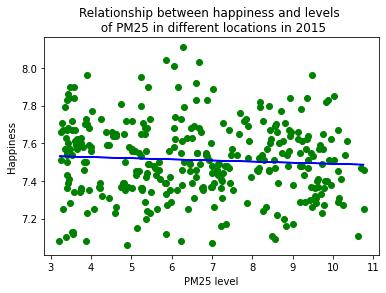

The file beside this chart, header and first rows:
PM25 level, Happiness, Year
4.758, 7.37, 2015
4.744, 7.44, 2015
4.76, 7.12, 2015
4.761, 7.62, 2015
4.762, 7.06, 2015
4.763, 7.54, 2015
4.745, 7.73, 2015
4.762, 7.51, 2015
4.764, 7.54, 2015
4.766, 7.61, 2015
4.767, 7.84, 2015
4.769, 7.41, 2015
4.781, 7.96, 2015
4.781, 7.67, 2015
4.748, 7.36, 2015
4.766, 7.44, 2015
4.768, 7.39, 2015
4.772, 7.52, 2015
4.774, 7.49, 2015
4.778, 7.15, 2015
4.797, 7.59, 2015
4.789, 7.66, 2015
4.746, 7.66, 2015
4.748, 7.54, 2015
4.75, 7.54, 2015
4.768, 7.79, 2015
4.774, 7.61, 2015
4.777, 7.82, 2015
4.782, 7.55, 2015
4.794, 7.68, 2015
4.813, 7.89, 2015
4.796, 7.56, 2015
4.784, 7.49, 2015
4.744, 7.49, 2015
4.746, 7.83, 2015
4.749, 7.49, 2015
4.771, 7.42, 2015
4.791, 7.73, 2015
4.788, 7.42, 2015
4.792, 7.26, 2015
4.855, 7.24, 2015
4.843, 7.47, 2015
4.798, 7.56, 2015
4.746, 7.55, 2015
4.748, 7.37, 2015
4.754, 7.25, 2015
4.78, 7.86, 2015
4.833, 7.71, 2015
4.801, 7.48, 2015
4.816, 7.4, 2015
5.103, 7.57, 2015
4.84, 7.39, 2015
4.801, 7.17, 2015
4.746, 7.61, 2015
4.749, 7.72, 2015
4.752, 7.84, 2015
4.766, 7.58, 2015
4.787, 7.8, 2015
4.791, 7.81, 2015
4.803, 7.83, 2015
... 253,656 more rows
